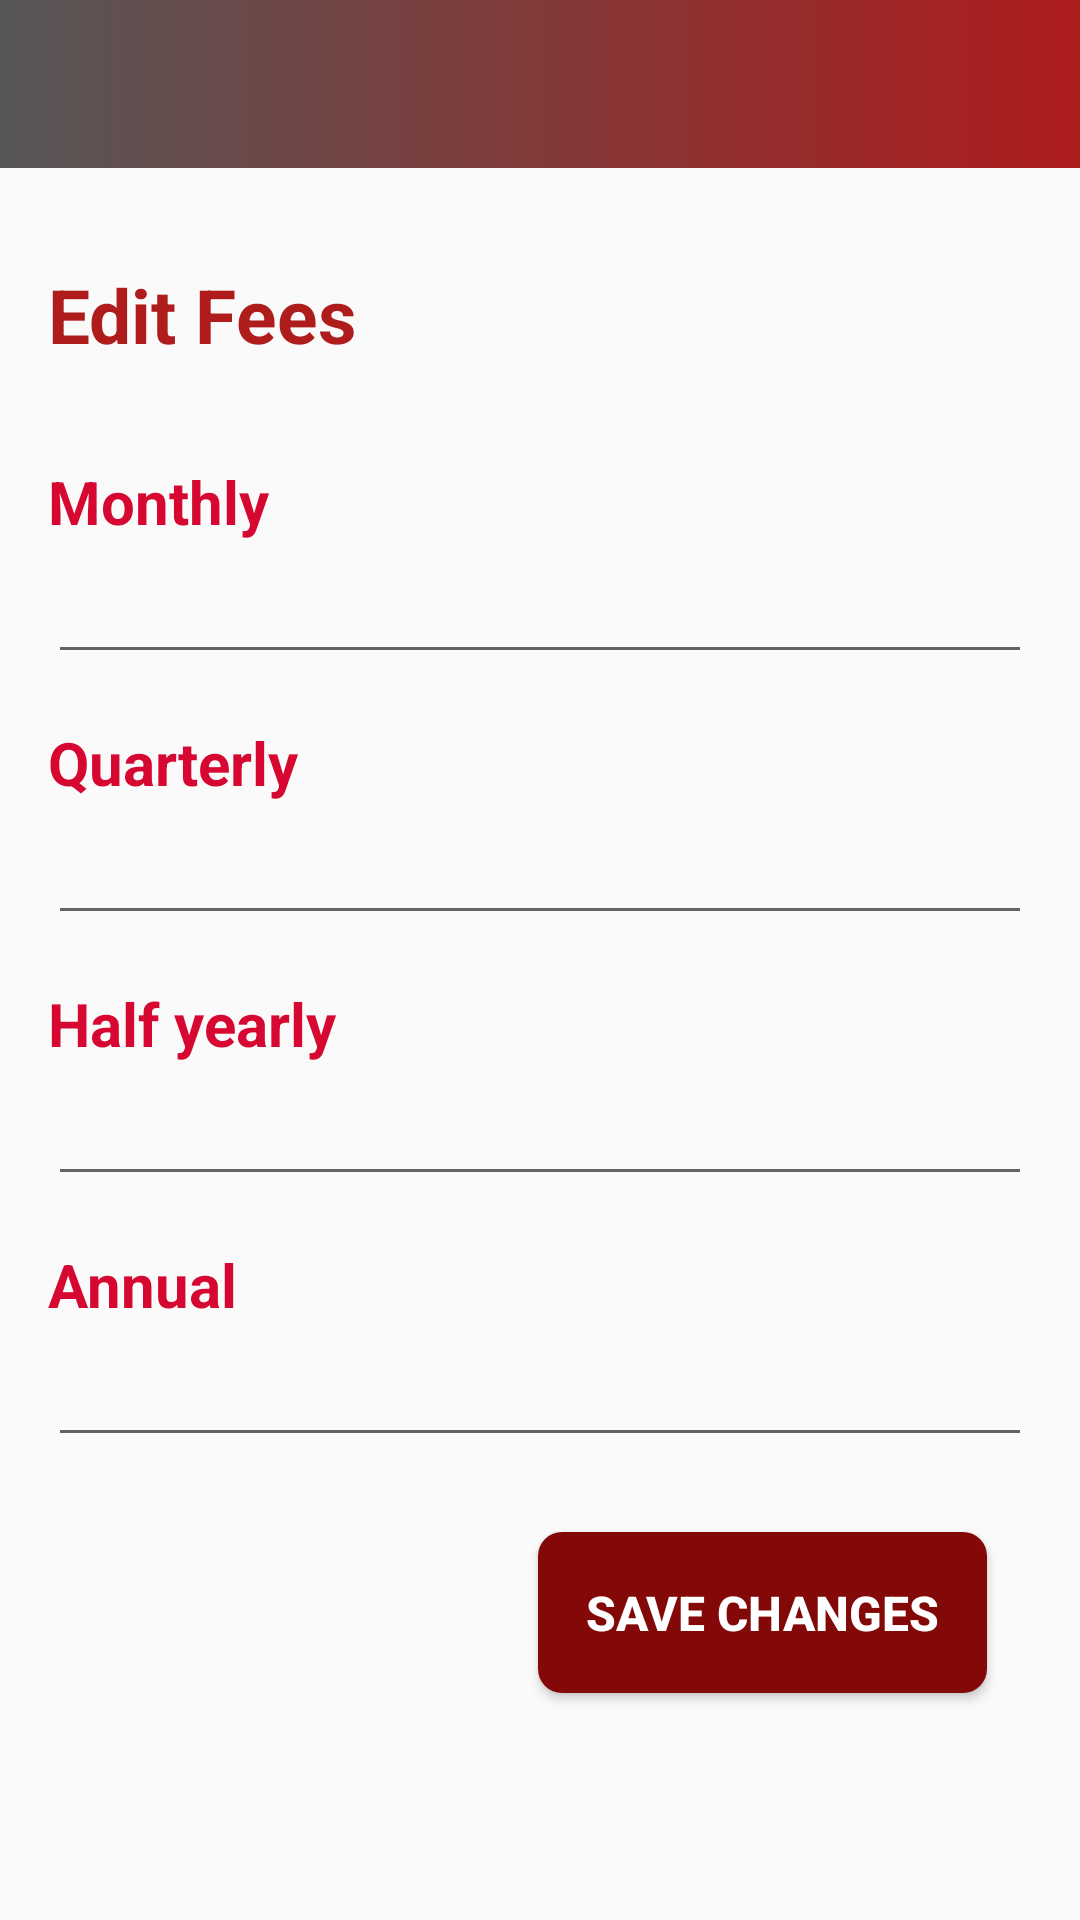

This screen was rendered from an Android layout file. Write that file and the resources it references.
<!-- AndroidManifest.xml: application theme AppTheme -->
<!-- res/layout/activity_edit_fees.xml -->
<?xml version="1.0" encoding="utf-8"?>
<LinearLayout xmlns:android="http://schemas.android.com/apk/res/android"
    xmlns:app="http://schemas.android.com/apk/res-auto"
    xmlns:tools="http://schemas.android.com/tools"
    android:layout_width="match_parent"
    android:layout_height="match_parent"
    tools:context=".editfees.EditFees"
    android:orientation="vertical">

    <androidx.appcompat.widget.Toolbar
        android:id="@+id/tool_bar"
        android:layout_width="match_parent"
        android:layout_height="wrap_content"
        android:background="@drawable/card_view_background_gradient"
        android:theme="@style/ThemeOverlay.AppCompat.Dark.ActionBar" />

    <TextView
        android:layout_width="wrap_content"
        android:layout_height="wrap_content"
        android:text="Edit Fees"
        android:textStyle="bold"
        android:textSize="25sp"
        android:layout_marginTop="16sp"
        android:textColor="@color/colorPrimaryDark"
        android:padding="16sp"/>

    <LinearLayout
        android:layout_width="match_parent"
        android:layout_height="match_parent"
        android:padding="16sp"
        android:orientation="vertical">


        <TextView
            android:layout_width="match_parent"
            android:layout_height="wrap_content"
            android:text="@string/monthly"
            android:textStyle="bold"
            android:textSize="20sp"
            android:textAlignment="textStart" />

        <EditText
            android:id="@+id/monthly_fees"
            android:layout_width="match_parent"
            android:layout_height="wrap_content"
            android:inputType="number"
            android:textStyle="bold"
            android:textColor="@color/colorAccent"
            android:textSize="20sp"/>

        <TextView
            android:layout_width="match_parent"
            android:layout_height="wrap_content"
            android:text="@string/quarterly"
            android:textStyle="bold"
            android:layout_marginTop="16sp"
            android:textSize="20sp"
            android:textAlignment="textStart" />

        <EditText
            android:id="@+id/quarterly_fees"
            android:layout_width="match_parent"
            android:layout_height="wrap_content"
            android:textStyle="bold"
            android:textColor="@color/colorAccent"
            android:textSize="20sp"
            android:inputType="number"/>

        <TextView
            android:layout_width="match_parent"
            android:layout_height="wrap_content"
            android:text="@string/half_yearly"
            android:textStyle="bold"
            android:textSize="20sp"

            android:layout_marginTop="16sp"
            android:textAlignment="textStart" />

        <EditText
            android:id="@+id/half_yearly_fees"
            android:layout_width="match_parent"
            android:layout_height="wrap_content"
            android:textStyle="bold"
            android:textColor="@color/colorAccent"
            android:textSize="20sp"
            android:inputType="number"/>


        <TextView
            android:layout_width="match_parent"
            android:layout_height="wrap_content"
            android:text="@string/annual"
            android:layout_marginTop="16sp"
            android:textStyle="bold"
            android:textSize="20sp"
            android:textAlignment="textStart" />

        <EditText
            android:id="@+id/annual_fees"
            android:layout_width="match_parent"
            android:layout_height="wrap_content"
            android:textColor="@color/colorAccent"
            android:textSize="20sp"
            android:textStyle="bold"
            android:inputType="number" />


        <Button
            android:id="@+id/save_button"
            android:layout_width="wrap_content"
            android:layout_height="wrap_content"
            android:text="Save Changes"
            android:background="@drawable/button_background"
            android:layout_gravity="end"
            android:textSize="16sp"
            android:textStyle="bold"
            android:padding="16sp"
            android:textColor="@android:color/white"
            android:layout_marginTop="25dp"
            android:layout_marginEnd="15dp"/>


    </LinearLayout>



</LinearLayout>
<!-- resources referenced by this layout -->
<resources>
  <color name="colorAccent">#575757</color>
  <color name="colorPrimaryDark">#AE1C1C</color>
  <!-- drawable button_background (drawable) -->
  <?xml version="1.0" encoding="utf-8"?>
  <shape xmlns:android="http://schemas.android.com/apk/res/android">
  
      <solid android:color="#830909"/>
      <corners android:radius="8sp"/>
  
  </shape>
  <!-- drawable card_view_background_gradient (drawable) -->
  <?xml version="1.0" encoding="utf-8"?>
  <shape xmlns:android="http://schemas.android.com/apk/res/android">
  
      <gradient
          android:startColor="@color/colorAccent"
          android:endColor="@color/colorPrimaryDark"/>
  
  </shape>
  <string name="annual">Annual</string>
  <string name="half_yearly">Half yearly</string>
  <string name="monthly">Monthly</string>
  <string name="quarterly">Quarterly</string>
  <style name="AppTheme" parent="Theme.AppCompat.Light.NoActionBar">
          <item name="colorPrimary">@color/colorPrimary</item>
          <item name="colorPrimaryDark">@color/colorPrimaryDark</item>
          <item name="colorAccent">@color/colorAccent</item>
          <item name="android:textColor">@color/colorPrimary</item>
      </style>
  <color name="colorPrimary">#D60831</color>
</resources>
